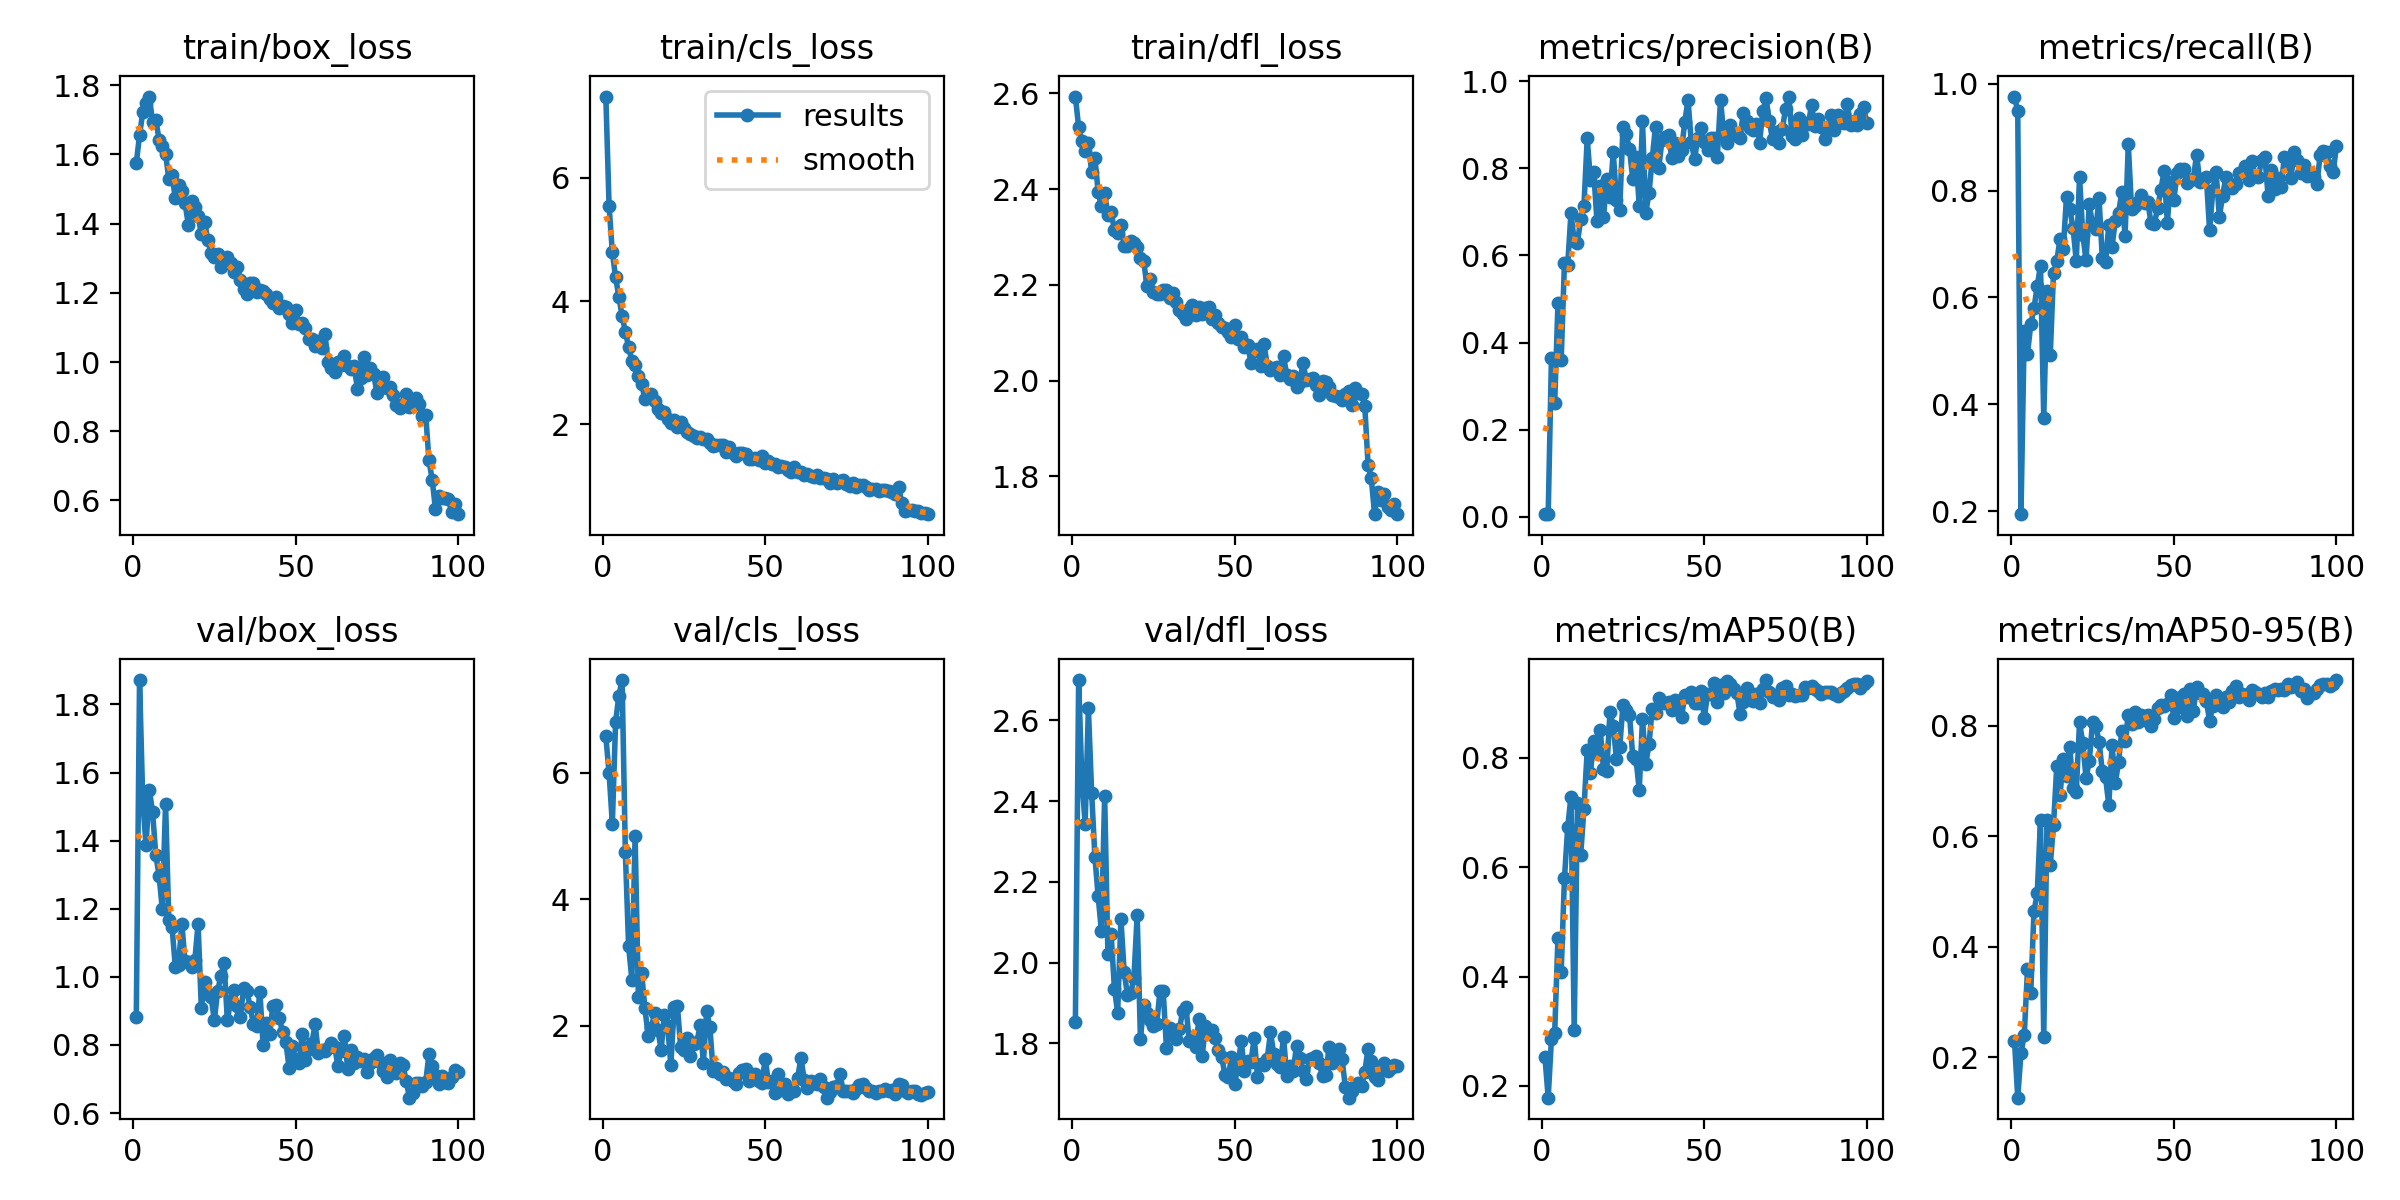

The data file committed next to this chart (first rows):
epoch, time, train/box_loss, train/cls_loss, train/dfl_loss, metrics/precision(B), metrics/recall(B), metrics/mAP50(B), metrics/mAP50-95(B), val/box_loss, val/cls_loss, val/dfl_loss, lr/pg0, lr/pg1, lr/pg2
1, 21.89, 1.574, 7.316, 2.593, 0.00676, 0.9761, 0.2528, 0.2293, 0.8836, 6.579, 1.853, 0.0004573, 0.0004573, 0.0004573
2, 28.82, 1.656, 5.537, 2.529, 0.00596, 0.9485, 0.1786, 0.1265, 1.872, 5.995, 2.7, 0.0009197, 0.0009197, 0.0009197
3, 35.27, 1.722, 4.791, 2.499, 0.3648, 0.1943, 0.2859, 0.2079, 1.513, 5.196, 2.451, 0.001373, 0.001373, 0.001373
4, 41.49, 1.747, 4.382, 2.479, 0.2611, 0.5369, 0.2976, 0.2392, 1.387, 6.805, 2.344, 0.001387, 0.001387, 0.001387
5, 48.96, 1.767, 4.072, 2.496, 0.4898, 0.4946, 0.4706, 0.3587, 1.549, 7.221, 2.63, 0.001372, 0.001372, 0.001372
6, 55.06, 1.695, 3.756, 2.435, 0.3609, 0.5494, 0.4093, 0.3161, 1.485, 7.471, 2.42, 0.001358, 0.001358, 0.001358
7, 61.17, 1.7, 3.501, 2.465, 0.5832, 0.5803, 0.5796, 0.4638, 1.358, 4.746, 2.262, 0.001344, 0.001344, 0.001344
8, 67.69, 1.643, 3.257, 2.394, 0.5779, 0.6217, 0.6727, 0.4962, 1.298, 3.256, 2.164, 0.00133, 0.00133, 0.00133
9, 73.86, 1.623, 3.024, 2.364, 0.6968, 0.6594, 0.7292, 0.6298, 1.199, 2.728, 2.079, 0.001316, 0.001316, 0.001316
10, 80.3, 1.602, 2.97, 2.393, 0.6336, 0.3752, 0.3029, 0.237, 1.508, 5.006, 2.413, 0.001302, 0.001302, 0.001302
11, 86.43, 1.53, 2.784, 2.345, 0.6297, 0.6117, 0.7173, 0.6288, 1.168, 2.46, 2.02, 0.001288, 0.001288, 0.001288
12, 92.56, 1.54, 2.656, 2.352, 0.6838, 0.4915, 0.6226, 0.5469, 1.146, 2.839, 2.07, 0.001273, 0.001273, 0.001273
13, 98.62, 1.473, 2.415, 2.314, 0.7147, 0.6456, 0.707, 0.6203, 1.03, 2.285, 1.935, 0.001259, 0.001259, 0.001259
14, 105, 1.511, 2.459, 2.308, 0.8689, 0.6676, 0.814, 0.7262, 1.036, 1.841, 1.876, 0.001245, 0.001245, 0.001245
15, 111.1, 1.493, 2.487, 2.325, 0.7722, 0.7102, 0.773, 0.674, 1.156, 1.967, 2.108, 0.001231, 0.001231, 0.001231
16, 117.9, 1.458, 2.378, 2.282, 0.7927, 0.6903, 0.8313, 0.7401, 1.046, 2.204, 1.977, 0.001217, 0.001217, 0.001217
17, 124.4, 1.397, 2.244, 2.281, 0.6787, 0.789, 0.8084, 0.7087, 1.044, 1.937, 1.92, 0.001203, 0.001203, 0.001203
18, 130.7, 1.464, 2.187, 2.292, 0.7607, 0.7654, 0.8511, 0.7613, 1.03, 1.614, 1.924, 0.001189, 0.001189, 0.001189
19, 137.1, 1.448, 2.207, 2.286, 0.6872, 0.7303, 0.7796, 0.6879, 1.048, 2.172, 1.962, 0.001174, 0.001174, 0.001174
20, 143.7, 1.422, 2.085, 2.279, 0.7745, 0.6681, 0.7767, 0.6799, 1.157, 1.988, 2.118, 0.00116, 0.00116, 0.00116
21, 150.5, 1.371, 2.026, 2.256, 0.7339, 0.8256, 0.8833, 0.8059, 0.9079, 1.376, 1.811, 0.001146, 0.001146, 0.001146
22, 157.7, 1.406, 2.07, 2.25, 0.8368, 0.7178, 0.8584, 0.7688, 0.9847, 2.3, 1.894, 0.001132, 0.001132, 0.001132
23, 164.6, 1.352, 1.956, 2.197, 0.7281, 0.6692, 0.7977, 0.7051, 0.9498, 2.311, 1.875, 0.001118, 0.001118, 0.001118
24, 171.4, 1.315, 2.03, 2.211, 0.7051, 0.7746, 0.8195, 0.7361, 0.9409, 1.664, 1.858, 0.001104, 0.001104, 0.001104
25, 178.4, 1.302, 1.936, 2.185, 0.8942, 0.7358, 0.8972, 0.8057, 0.873, 1.62, 1.843, 0.001089, 0.001089, 0.001089
26, 186.2, 1.313, 1.873, 2.18, 0.8779, 0.7276, 0.8881, 0.7993, 0.9574, 1.805, 1.847, 0.001075, 0.001075, 0.001075
27, 192.8, 1.274, 1.845, 2.181, 0.8438, 0.7857, 0.879, 0.7713, 1.003, 1.518, 1.93, 0.001061, 0.001061, 0.001061
28, 199.6, 1.289, 1.815, 2.189, 0.7764, 0.6742, 0.8034, 0.7177, 1.04, 1.71, 1.93, 0.001047, 0.001047, 0.001047
29, 206.5, 1.303, 1.785, 2.19, 0.8272, 0.6667, 0.7987, 0.707, 0.873, 1.738, 1.79, 0.001033, 0.001033, 0.001033
30, 213.2, 1.285, 1.79, 2.172, 0.7137, 0.7352, 0.7414, 0.6559, 0.9281, 2.003, 1.839, 0.001019, 0.001019, 0.001019
31, 219.8, 1.261, 1.757, 2.182, 0.9087, 0.6951, 0.8709, 0.7642, 0.9624, 1.414, 1.826, 0.001005, 0.001005, 0.001005
32, 226.5, 1.274, 1.765, 2.165, 0.6984, 0.7437, 0.789, 0.6958, 0.9141, 2.228, 1.81, 0.0009904, 0.0009904, 0.0009904
33, 233.2, 1.237, 1.694, 2.147, 0.7426, 0.7584, 0.8246, 0.7342, 0.8832, 1.97, 1.835, 0.0009763, 0.0009763, 0.0009763
34, 240, 1.211, 1.65, 2.139, 0.8235, 0.7967, 0.8901, 0.7908, 0.966, 1.277, 1.881, 0.0009621, 0.0009621, 0.0009621
35, 246.7, 1.196, 1.673, 2.129, 0.8957, 0.7144, 0.8827, 0.7716, 0.9597, 1.331, 1.89, 0.000948, 0.000948, 0.000948
36, 253.6, 1.229, 1.665, 2.149, 0.8003, 0.8865, 0.909, 0.8199, 0.912, 1.236, 1.807, 0.0009339, 0.0009339, 0.0009339
37, 260.9, 1.229, 1.673, 2.158, 0.8649, 0.7654, 0.9006, 0.8038, 0.863, 1.259, 1.817, 0.0009197, 0.0009197, 0.0009197
38, 267.7, 1.201, 1.552, 2.136, 0.871, 0.7707, 0.9011, 0.8244, 0.8569, 1.147, 1.791, 0.0009056, 0.0009056, 0.0009056
39, 274.3, 1.207, 1.627, 2.153, 0.8778, 0.7791, 0.9019, 0.8068, 0.957, 1.165, 1.861, 0.0008914, 0.0008914, 0.0008914
40, 281.1, 1.206, 1.539, 2.14, 0.8234, 0.7924, 0.8874, 0.819, 0.7994, 1.121, 1.769, 0.0008773, 0.0008773, 0.0008773
41, 287.8, 1.196, 1.492, 2.151, 0.8581, 0.7771, 0.9056, 0.8103, 0.8636, 1.069, 1.844, 0.0008631, 0.0008631, 0.0008631
42, 294.4, 1.183, 1.53, 2.154, 0.8282, 0.779, 0.8968, 0.819, 0.8328, 1.255, 1.83, 0.000849, 0.000849, 0.000849
43, 301.1, 1.17, 1.532, 2.128, 0.8425, 0.7387, 0.874, 0.8001, 0.9144, 1.301, 1.834, 0.0008348, 0.0008348, 0.0008348
44, 308, 1.187, 1.521, 2.138, 0.9063, 0.737, 0.9144, 0.8113, 0.916, 1.314, 1.813, 0.0008207, 0.0008207, 0.0008207
45, 315, 1.156, 1.442, 2.121, 0.9574, 0.7673, 0.9112, 0.8316, 0.8782, 1.115, 1.783, 0.0008065, 0.0008065, 0.0008065
46, 321.9, 1.162, 1.442, 2.112, 0.8597, 0.8006, 0.9204, 0.8377, 0.8378, 1.15, 1.767, 0.0007924, 0.0007924, 0.0007924
47, 329.4, 1.158, 1.447, 2.11, 0.8214, 0.8371, 0.9009, 0.8364, 0.8079, 1.237, 1.721, 0.0007782, 0.0007782, 0.0007782
48, 336.4, 1.138, 1.429, 2.101, 0.8692, 0.7401, 0.9, 0.8387, 0.7329, 1.115, 1.717, 0.0007641, 0.0007641, 0.0007641
49, 343.4, 1.111, 1.481, 2.091, 0.8933, 0.8164, 0.9214, 0.8549, 0.798, 1.089, 1.766, 0.0007499, 0.0007499, 0.0007499
50, 350.1, 1.15, 1.377, 2.116, 0.8607, 0.7822, 0.8724, 0.8137, 0.7568, 1.477, 1.7, 0.0007358, 0.0007358, 0.0007358
51, 356.1, 1.109, 1.399, 2.087, 0.8419, 0.8324, 0.9172, 0.8494, 0.747, 1.103, 1.744, 0.0007216, 0.0007216, 0.0007216
52, 362, 1.114, 1.364, 2.091, 0.8689, 0.8413, 0.9158, 0.8337, 0.8314, 1.123, 1.806, 0.0007075, 0.0007075, 0.0007075
53, 368.1, 1.097, 1.363, 2.071, 0.8689, 0.84, 0.9367, 0.8569, 0.7568, 0.9303, 1.732, 0.0006934, 0.0006934, 0.0006934
54, 374.4, 1.068, 1.312, 2.074, 0.8265, 0.8142, 0.9013, 0.817, 0.789, 1.23, 1.757, 0.0006792, 0.0006792, 0.0006792
55, 380.5, 1.065, 1.325, 2.037, 0.9576, 0.8193, 0.9324, 0.8657, 0.8062, 0.977, 1.755, 0.0006651, 0.0006651, 0.0006651
56, 387.1, 1.046, 1.316, 2.061, 0.8752, 0.822, 0.9184, 0.8271, 0.8607, 1.078, 1.814, 0.0006509, 0.0006509, 0.0006509
57, 393.9, 1.06, 1.267, 2.065, 0.8585, 0.8673, 0.9399, 0.8697, 0.7757, 0.9113, 1.718, 0.0006368, 0.0006368, 0.0006368
58, 400.4, 1.04, 1.221, 2.03, 0.9002, 0.8157, 0.9352, 0.8596, 0.7843, 0.9684, 1.75, 0.0006226, 0.0006226, 0.0006226
59, 406.7, 1.081, 1.304, 2.077, 0.8775, 0.821, 0.925, 0.8565, 0.7834, 0.9615, 1.747, 0.0006085, 0.0006085, 0.0006085
60, 413.1, 1, 1.235, 2.031, 0.88, 0.8246, 0.9192, 0.8447, 0.7901, 1.177, 1.762, 0.0005943, 0.0005943, 0.0005943
... 40 more rows
